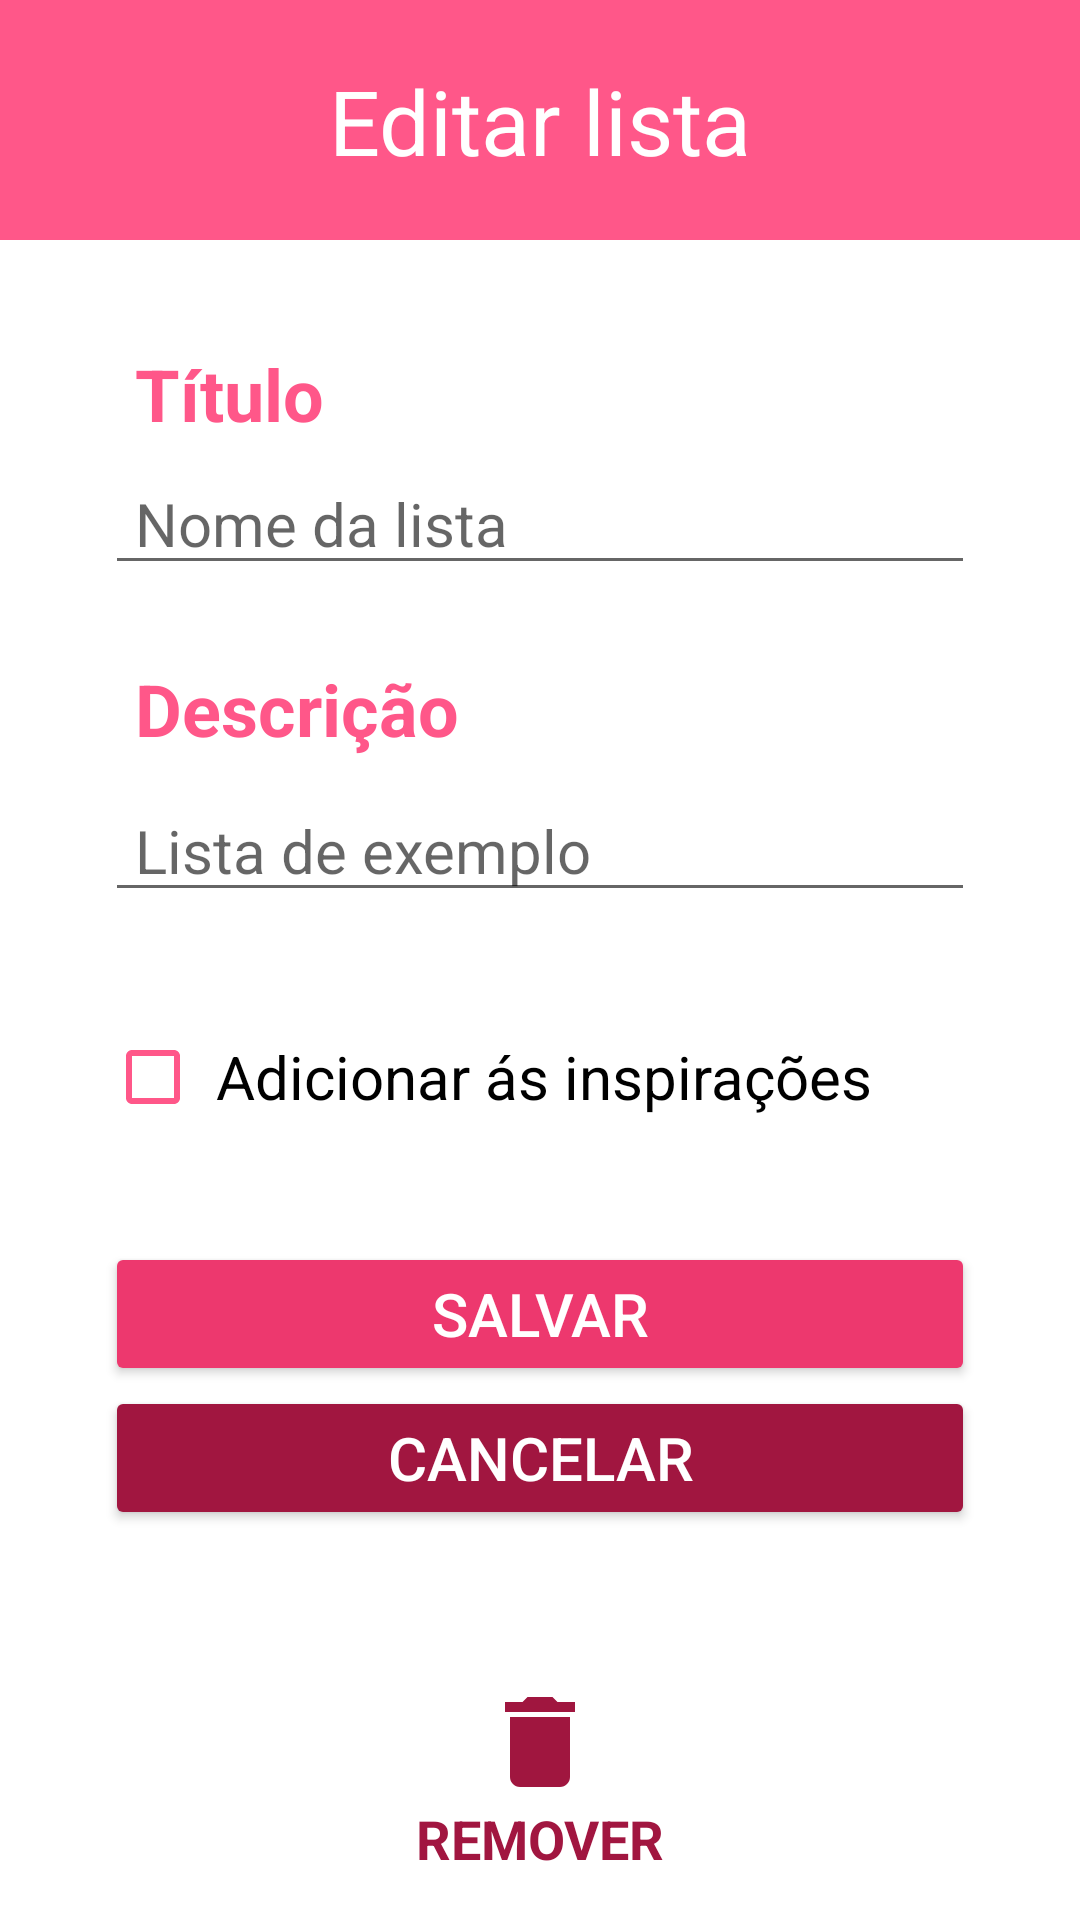

Layout XML and referenced resources for this Android screen:
<!-- AndroidManifest.xml: application theme Theme.Listee -->
<!-- res/layout/activity_edit_list.xml -->
<?xml version="1.0" encoding="utf-8"?>
<androidx.constraintlayout.widget.ConstraintLayout xmlns:android="http://schemas.android.com/apk/res/android"
    xmlns:app="http://schemas.android.com/apk/res-auto"
    xmlns:tools="http://schemas.android.com/tools"
    android:layout_width="match_parent"
    android:layout_height="match_parent"
    tools:context=".EditListActivity">

    <ImageView
        android:id="@+id/edit_list_header"
        android:layout_width="0dp"
        android:layout_height="80dp"
        app:layout_constraintEnd_toEndOf="parent"
        app:layout_constraintStart_toStartOf="parent"
        app:layout_constraintTop_toTopOf="parent"
        app:srcCompat="@color/pink" />

    <TextView
        android:layout_width="wrap_content"
        android:layout_height="wrap_content"
        android:layout_margin="20dp"
        android:text="Editar lista"
        android:textColor="@color/white"
        android:textSize="30sp"
        app:layout_constraintEnd_toEndOf="parent"
        app:layout_constraintStart_toStartOf="parent"
        app:layout_constraintTop_toTopOf="parent" />

    <TextView
        android:id="@+id/edit_list_nome_info"
        android:layout_width="wrap_content"
        android:layout_height="40dp"
        android:layout_marginHorizontal="45dp"
        android:layout_marginTop="35dp"
        android:text="Título"
        android:textColor="@color/pink"
        android:textSize="24sp"
        android:textStyle="bold"
        app:layout_constraintLeft_toLeftOf="parent"
        app:layout_constraintTop_toBottomOf="@id/edit_list_header" />

    <EditText
        android:id="@+id/edit_list_nome_input"
        android:layout_width="0dp"
        android:layout_height="40dp"
        android:layout_marginHorizontal="35dp"
        android:hint="Nome da lista"
        android:paddingHorizontal="10sp"
        android:textSize="20sp"
        app:layout_constraintLeft_toLeftOf="parent"
        app:layout_constraintRight_toRightOf="parent"
        app:layout_constraintTop_toBottomOf="@id/edit_list_nome_info" />

    <TextView
        android:id="@+id/edit_list_description_info"
        android:layout_width="wrap_content"
        android:layout_height="40dp"
        android:layout_marginHorizontal="45dp"
        android:layout_marginTop="25dp"
        android:text="Descrição"
        android:textColor="@color/pink"
        android:textSize="24sp"
        android:textStyle="bold"
        app:layout_constraintLeft_toLeftOf="parent"
        app:layout_constraintTop_toBottomOf="@id/edit_list_nome_input" />

    <EditText
        android:id="@+id/edit_list_description_input"
        android:layout_width="0dp"
        android:layout_height="wrap_content"
        android:layout_marginHorizontal="35dp"
        android:hint="Lista de exemplo"
        android:inputType="textMultiLine"
        android:paddingHorizontal="10sp"
        android:textSize="20sp"
        app:layout_constraintLeft_toLeftOf="parent"
        app:layout_constraintRight_toRightOf="parent"
        app:layout_constraintTop_toBottomOf="@id/edit_list_description_info" />

    <CheckBox
        android:id="@+id/edit_list_inspiration_checkbox"
        android:layout_width="wrap_content"
        android:layout_height="40dp"
        android:layout_marginTop="35dp"
        android:buttonTint="@color/pink"
        android:checked="false"
        android:text=" Adicionar ás inspirações"
        android:textSize="20sp"
        app:layout_constraintLeft_toLeftOf="@id/edit_list_description_input"
        app:layout_constraintTop_toBottomOf="@id/edit_list_description_input" />

    <Button
        android:id="@+id/edit_list_btn_save"
        android:layout_width="0dp"
        android:layout_height="wrap_content"
        android:layout_marginHorizontal="35dp"
        android:layout_marginTop="35dp"
        android:backgroundTint="@color/pink_100"
        android:text="Salvar"
        android:textColor="@color/white"
        android:textSize="20sp"
        app:layout_constraintLeft_toLeftOf="parent"
        app:layout_constraintRight_toRightOf="parent"
        app:layout_constraintTop_toBottomOf="@id/edit_list_inspiration_checkbox" />

    <Button
        android:id="@+id/edit_list_btn_cancel"
        android:layout_width="0dp"
        android:layout_height="wrap_content"
        android:layout_marginHorizontal="35dp"
        android:backgroundTint="@color/pink_200"
        android:text="Cancelar"
        android:textColor="@color/white"
        android:textSize="20sp"
        app:layout_constraintLeft_toLeftOf="parent"
        app:layout_constraintRight_toRightOf="parent"
        app:layout_constraintTop_toBottomOf="@id/edit_list_btn_save" />

    <ImageButton
        android:id="@+id/edit_list_btn_delete"
        android:layout_width="wrap_content"
        android:layout_height="wrap_content"
        android:background="@color/white"
        android:src="@drawable/ic_baseline_delete_24"
        app:layout_constraintBottom_toTopOf="@id/edit_list_delete_info"
        app:layout_constraintEnd_toEndOf="parent"
        app:layout_constraintStart_toStartOf="parent" />

    <TextView
        android:id="@+id/edit_list_delete_info"
        android:layout_width="wrap_content"
        android:layout_height="wrap_content"
        android:text="REMOVER"
        android:textSize="18sp"
        android:textColor="@color/pink_200"
        android:textStyle="bold"
        android:layout_marginBottom="15dp"
        app:layout_constraintBottom_toBottomOf="parent"
        app:layout_constraintStart_toStartOf="parent"
        app:layout_constraintEnd_toEndOf="parent" />

</androidx.constraintlayout.widget.ConstraintLayout>
<!-- resources referenced by this layout -->
<resources>
  <color name="pink">#FF5789</color>
  <color name="pink_100">#ED386E</color>
  <color name="pink_200">#A11640</color>
  <color name="white">#FFFFFFFF</color>
  <!-- drawable ic_baseline_delete_24 (drawable) -->
  <vector android:height="40dp" android:tint="#A0163F"
      android:viewportHeight="24" android:viewportWidth="24"
      android:width="40dp" xmlns:android="http://schemas.android.com/apk/res/android">
      <path android:fillColor="@android:color/white" android:pathData="M6,19c0,1.1 0.9,2 2,2h8c1.1,0 2,-0.9 2,-2V7H6v12zM19,4h-3.5l-1,-1h-5l-1,1H5v2h14V4z"/>
  </vector>
  <style name="Theme.Listee" parent="Theme.MaterialComponents.DayNight.NoActionBar">
          
  
  
  
          
  
  
  
          
          <item name="android:statusBarColor" tools:targetApi="l">?attr/colorPrimaryVariant</item>
          
      </style>
</resources>
